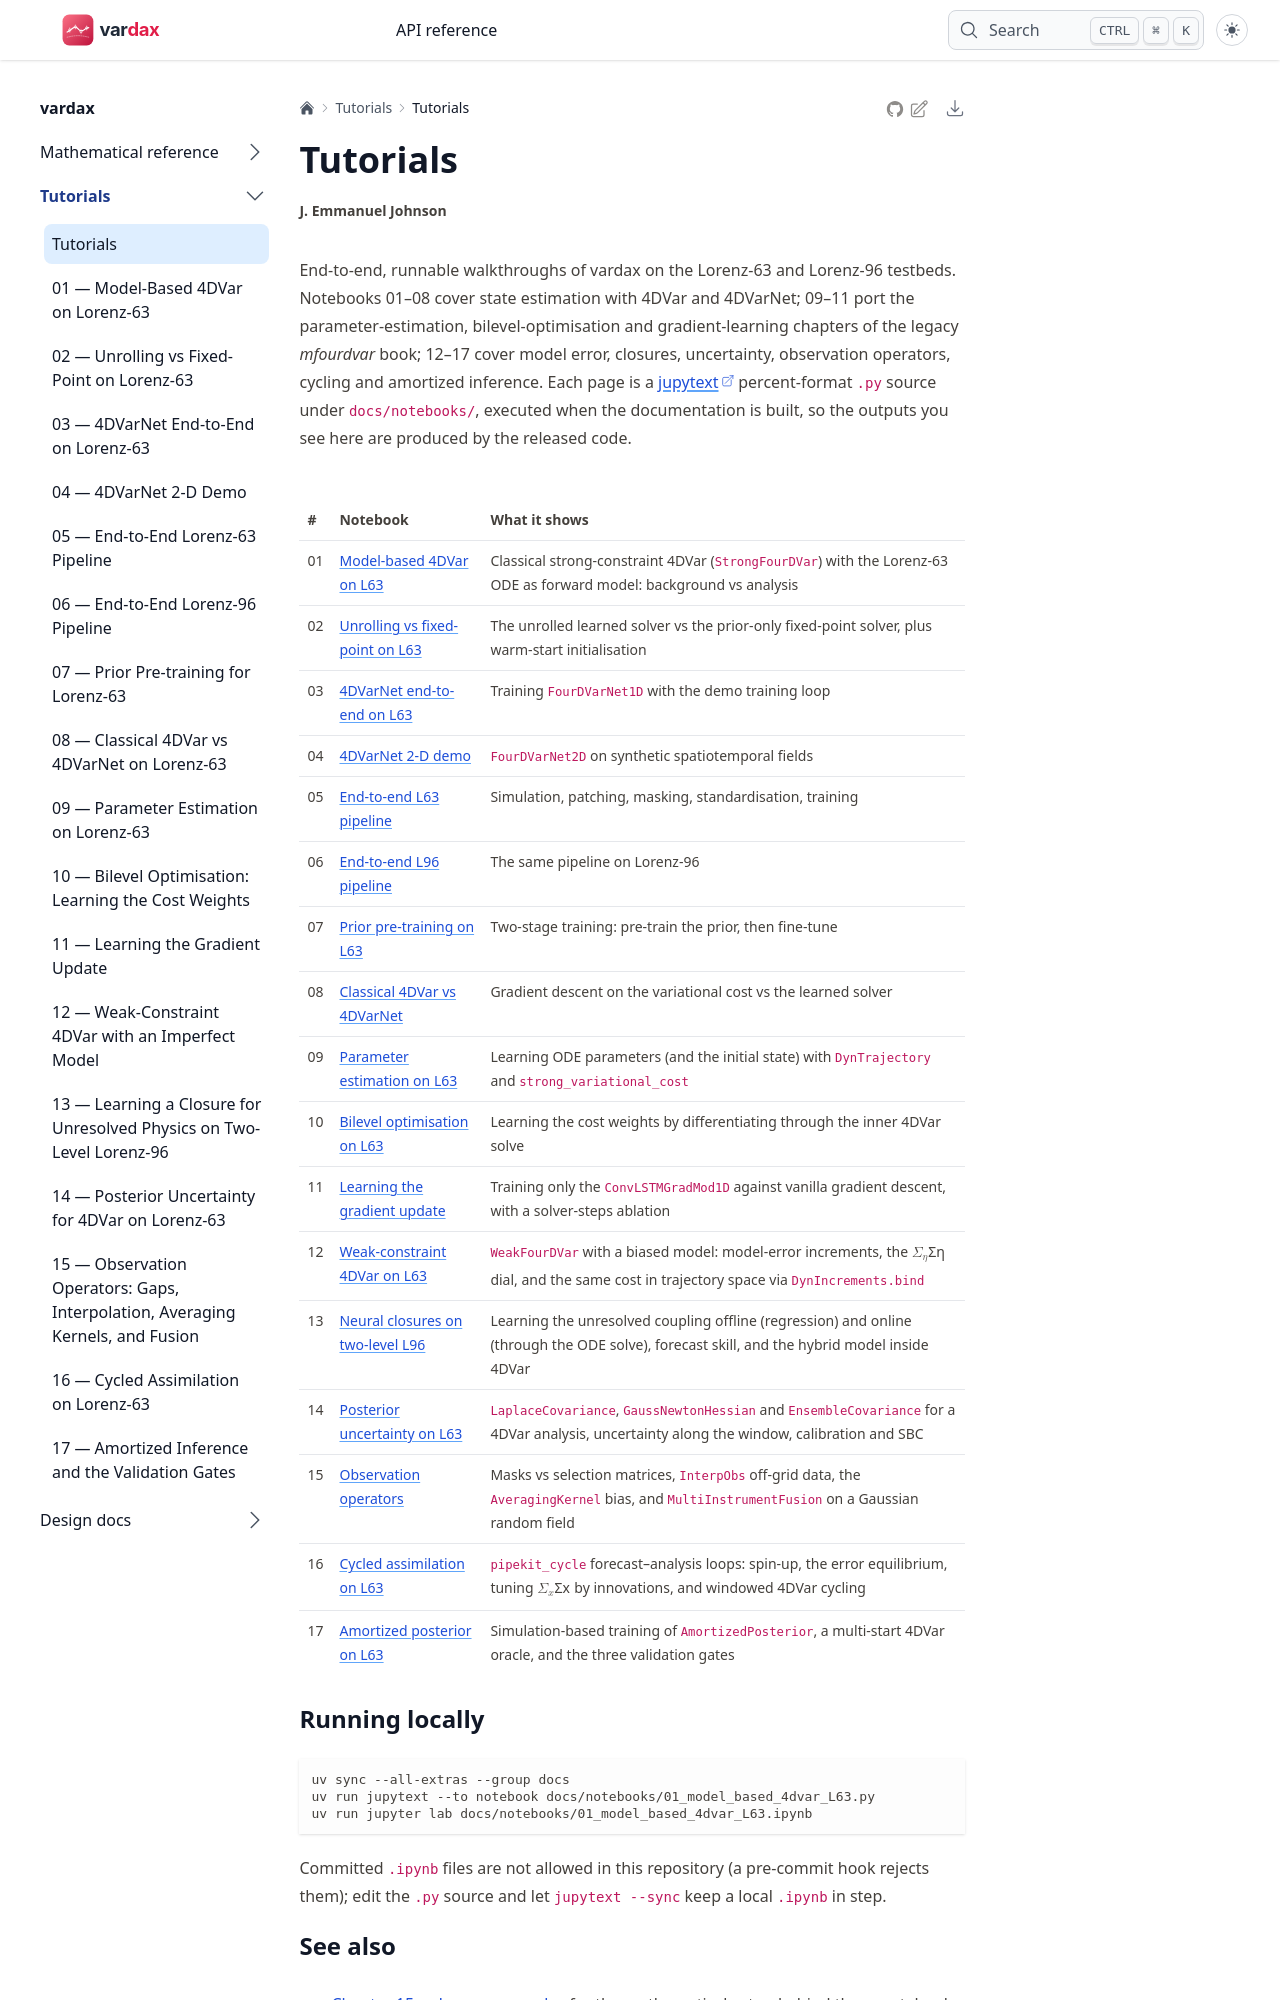

repository: jejjohnson/vardax · page: notebooks/index.html · generator: mkdocs

# Tutorials

End-to-end, runnable walkthroughs of vardax on the Lorenz-63 and
Lorenz-96 testbeds. Notebooks 01–08 cover state estimation with 4DVar and
4DVarNet; 09–11 port the parameter-estimation, bilevel-optimisation and
gradient-learning chapters of the legacy *mfourdvar* book; 12–17 cover
model error, closures, uncertainty, observation operators, cycling and
amortized inference. Each page is a [jupytext](https://jupytext.readthedocs.io/)
percent-format `.py` source under `docs/notebooks/`, executed when the
documentation is built, so the outputs you see here are produced by the
released code.

| # | Notebook | What it shows |
|---|---|---|
| 01 | [Model-based 4DVar on L63](01_model_based_4dvar_L63.ipynb) | Classical strong-constraint 4DVar (`StrongFourDVar`) with the Lorenz-63 ODE as forward model: background vs analysis |
| 02 | [Unrolling vs fixed-point on L63](02_unrolling_vs_fixedpoint_L63.ipynb) | The unrolled learned solver vs the prior-only fixed-point solver, plus warm-start initialisation |
| 03 | [4DVarNet end-to-end on L63](03_4dvarnet_L63.ipynb) | Training `FourDVarNet1D` with the demo training loop |
| 04 | [4DVarNet 2-D demo](04_4dvarnet_2d_demo.ipynb) | `FourDVarNet2D` on synthetic spatiotemporal fields |
| 05 | [End-to-end L63 pipeline](05_end_to_end_L63.ipynb) | Simulation, patching, masking, standardisation, training |
| 06 | [End-to-end L96 pipeline](06_end_to_end_L96.ipynb) | The same pipeline on Lorenz-96 |
| 07 | [Prior pre-training on L63](07_prior_pretraining_L63.ipynb) | Two-stage training: pre-train the prior, then fine-tune |
| 08 | [Classical 4DVar vs 4DVarNet](08_classical_4dvar_vs_4dvarnet_L63.ipynb) | Gradient descent on the variational cost vs the learned solver |
| 09 | [Parameter estimation on L63](09_param_estimation_L63.ipynb) | Learning ODE parameters (and the initial state) with `DynTrajectory` and `strong_variational_cost` |
| 10 | [Bilevel optimisation on L63](10_bilevel_opt_L63.ipynb) | Learning the cost weights by differentiating through the inner 4DVar solve |
| 11 | [Learning the gradient update](11_gradient_learning_L63.ipynb) | Training only the `ConvLSTMGradMod1D` against vanilla gradient descent, with a solver-steps ablation |
| 12 | [Weak-constraint 4DVar on L63](12_weak_constraint_4dvar_L63.ipynb) | `WeakFourDVar` with a biased model: model-error increments, the $\gmat{\Sigma}_\eta$ dial, and the same cost in trajectory space via `DynIncrements.bind` |
| 13 | [Neural closures on two-level L96](13_neural_closure_L96.ipynb) | Learning the unresolved coupling offline (regression) and online (through the ODE solve), forecast skill, and the hybrid model inside 4DVar |
| 14 | [Posterior uncertainty on L63](14_posterior_uncertainty_L63.ipynb) | `LaplaceCovariance`, `GaussNewtonHessian` and `EnsembleCovariance` for a 4DVar analysis, uncertainty along the window, calibration and SBC |
| 15 | [Observation operators](15_observation_operators.ipynb) | Masks vs selection matrices, `InterpObs` off-grid data, the `AveragingKernel` bias, and `MultiInstrumentFusion` on a Gaussian random field |
| 16 | [Cycled assimilation on L63](16_cycled_assimilation_L63.ipynb) | `pipekit_cycle` forecast–analysis loops: spin-up, the error equilibrium, tuning $\gmat{\Sigma}_x$ by innovations, and windowed 4DVar cycling |
| 17 | [Amortized posterior on L63](17_amortized_posterior_L63.ipynb) | Simulation-based training of `AmortizedPosterior`, a multi-start 4DVar oracle, and the three validation gates |
